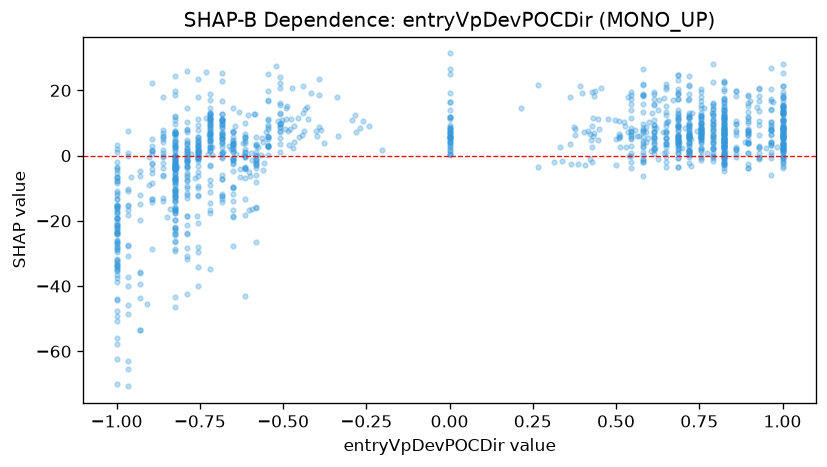

The table this chart was drawn from, first rows:
feature_value, shap_value
1.0, 1.236
1.0, 5.428
0.825, 9.728
0.4373, 19.88
-1.0, -21.3
0.72, 9.365
0.685, 18.79
0.58, 18.57
0.825, 4.181
1.0, 3.61
0.825, 4.578
0.5618, 5.989
0.5682, 5.989
-1.0, -19.27
-0.825, -26.07
-0.825, -23.78
0.72, 12.32
0.93, 3.024
0.79, 3.969
0.86, 1.944
0.79, 4.926
0.825, 20.48
0.965, 13.98
1.0, 13.08
1.0, 12.77
0.825, 4.081
0.58, -1.895
0.79, 10.8
1.0, 2.277
0.79, 4.102
0.86, 1.932
1.0, 3.895
1.0, 3.706
0.825, 14.14
0.86, 0.4944
0.825, 13.09
0.825, 3.307
0.615, 0.6124
0.825, 2.462
0.6891, 2.236
0.685, 3.282
0.65, 2.537
0.895, 10.73
0.7512, 5.779
-0.755, 11.17
-0.86, 0.9394
0.72, 3.759
-0.3934, 23.45
-0.755, 5.618
-0.825, -0.6123
-0.615, 0.9857
0.3631, 3.608
0.825, 3.322
0.72, 1.436
0.0, 9.489
-0.65, -4.733
0.685, 4.296
-0.65, -18.76
-0.72, 11.39
0.51, 5.284
... 1,275 more rows
